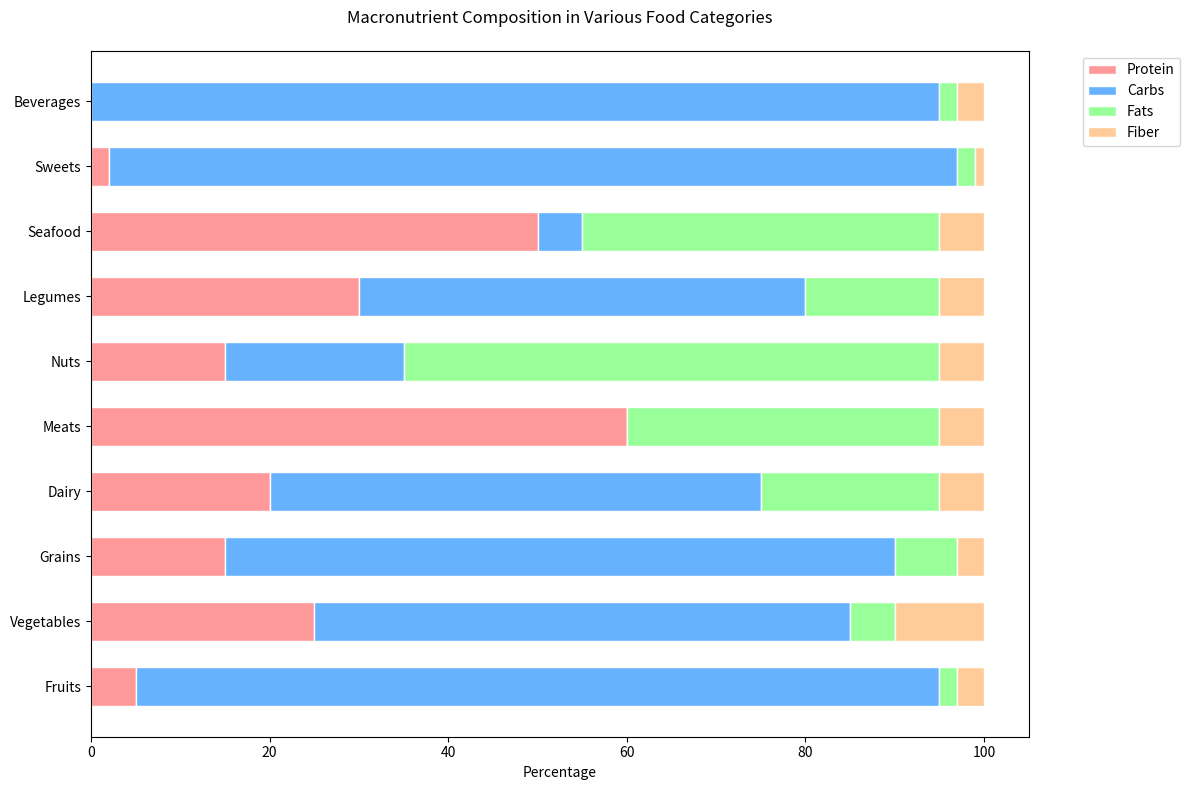

Generate this figure with matplotlib:

import matplotlib.pyplot as plt
import numpy as np

# Data
categories = ['Fruits', 'Vegetables', 'Grains', 'Dairy', 'Meats', 'Nuts', 'Legumes', 'Seafood', 'Sweets', 'Beverages']
protein = [5, 25, 15, 20, 60, 15, 30, 50, 2, 0]
carbs = [90, 60, 75, 55, 0, 20, 50, 5, 95, 95]
fats = [2, 5, 7, 20, 35, 60, 15, 40, 2, 2]
fiber = [3, 10, 3, 5, 5, 5, 5, 5, 1, 3]

# Colors
colors = ['#FF9999', '#66B2FF', '#99FF99', '#FFCC99']

# Plot
bar_width = 0.6
fig, ax = plt.subplots(figsize=(12, 8))

# Stacked bar chart
ax.barh(categories, protein, color=colors[0], edgecolor='white', height=bar_width)
ax.barh(categories, carbs, left=protein, color=colors[1], edgecolor='white', height=bar_width)
ax.barh(categories, fats, left=np.array(protein)+np.array(carbs), color=colors[2], edgecolor='white', height=bar_width)
ax.barh(categories, fiber, left=np.array(protein)+np.array(carbs)+np.array(fats), color=colors[3], edgecolor='white', height=bar_width)

# Title and labels
ax.set_xlabel('Percentage')
ax.set_title('Macronutrient Composition in Various Food Categories', pad=20)
ax.legend(['Protein', 'Carbs', 'Fats', 'Fiber'], bbox_to_anchor=(1.05, 1), loc='upper left')

# Show plot
plt.tight_layout()
plt.show()